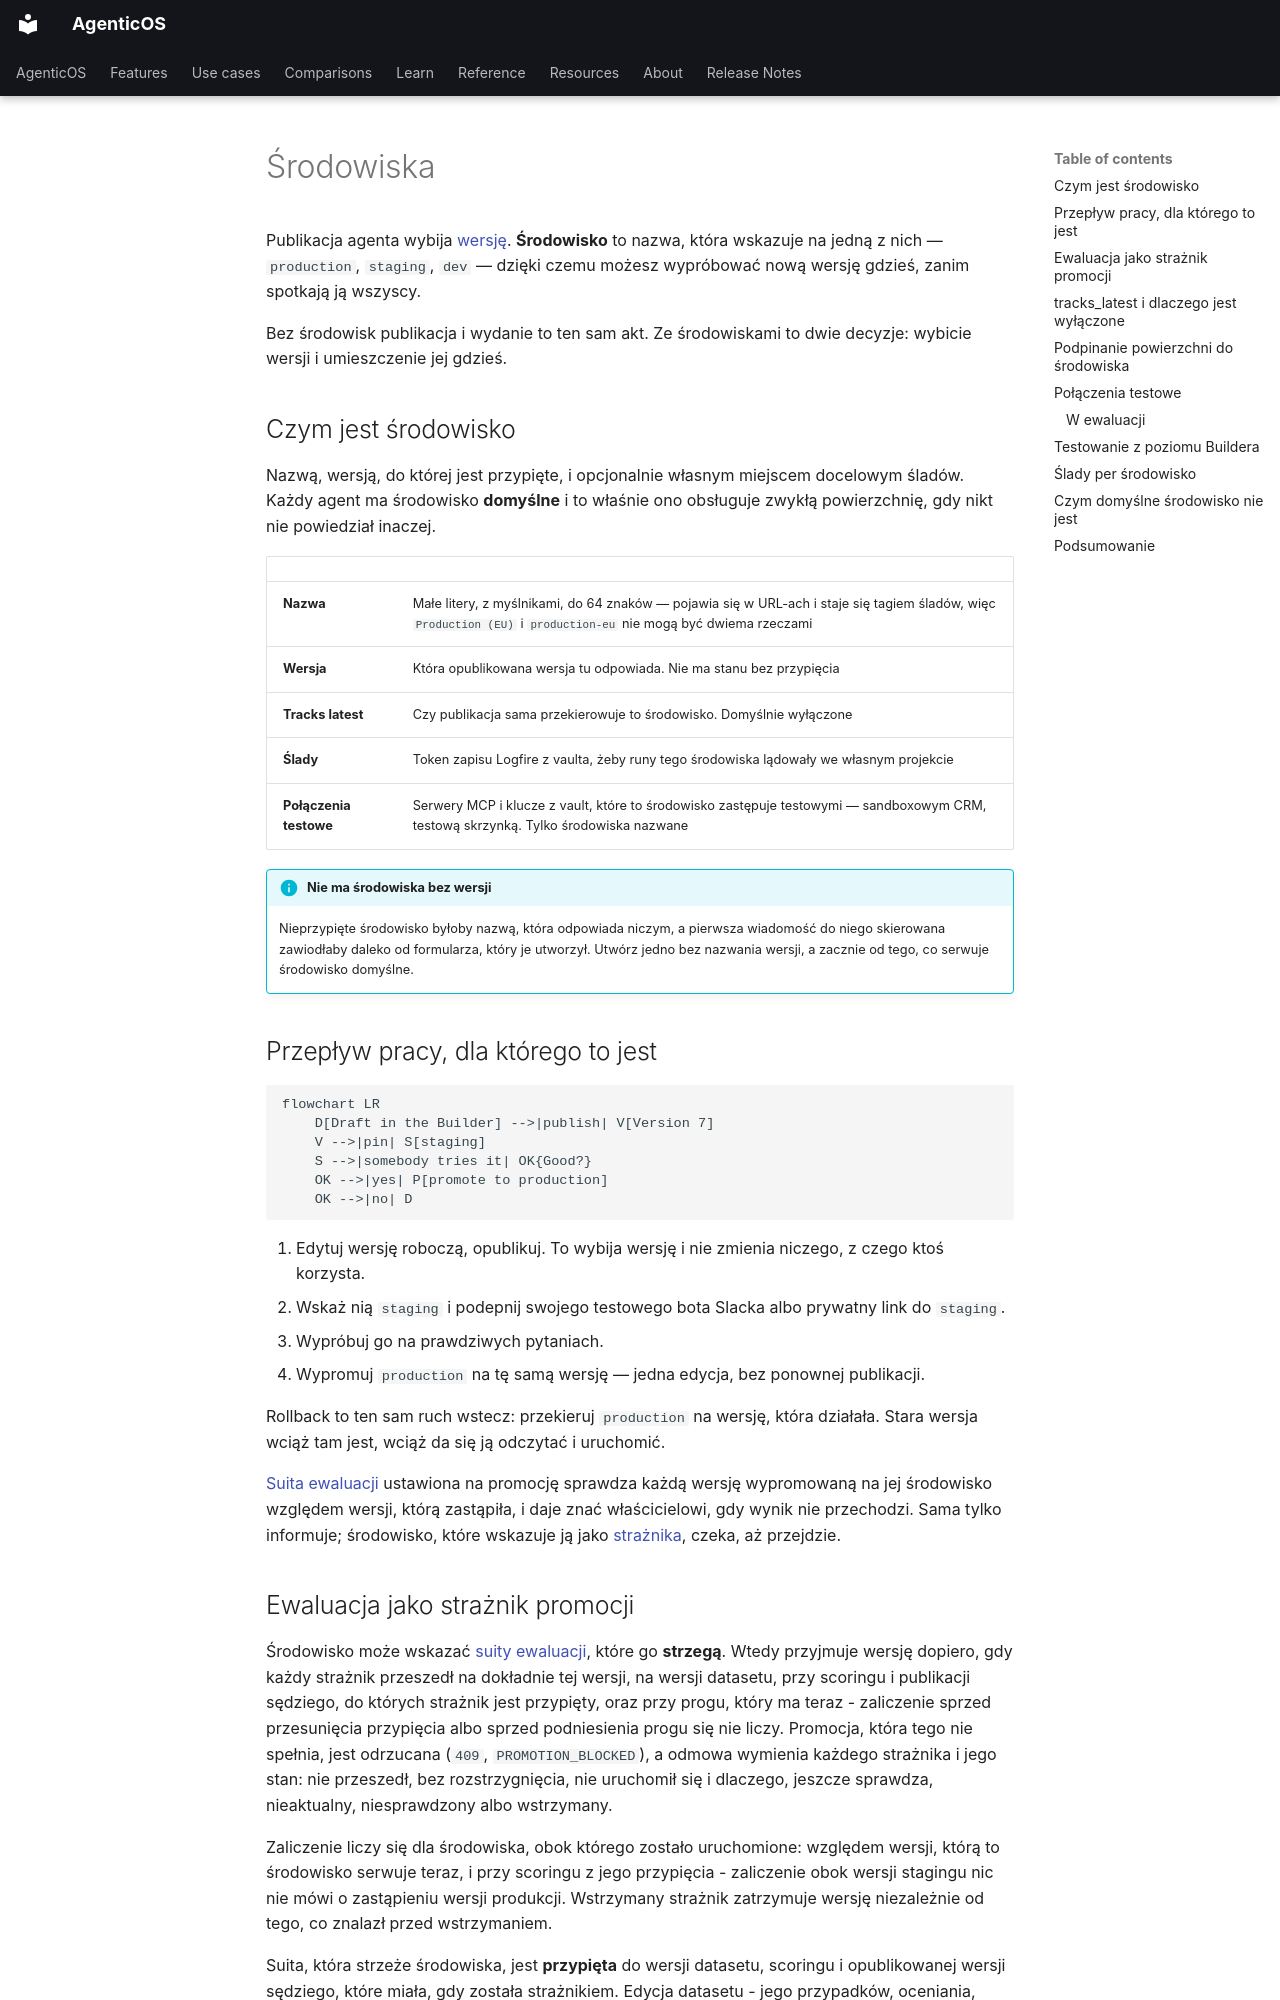

repository: vstorm-co/agenticos · page: environments.pl/index.html · generator: mkdocs

---
source_sha: "2f4a13dbc2a4"
---

# Środowiska { #environments }

Publikacja agenta wybija [wersję](concepts.md#version). **Środowisko** to nazwa,
która wskazuje na jedną z nich — `production`, `staging`, `dev` — dzięki czemu
możesz wypróbować nową wersję gdzieś, zanim spotkają ją wszyscy.

Bez środowisk publikacja i wydanie to ten sam akt. Ze środowiskami to dwie
decyzje: wybicie wersji i umieszczenie jej gdzieś.

## Czym jest środowisko { #what-an-environment-is }

Nazwą, wersją, do której jest przypięte, i opcjonalnie własnym miejscem
docelowym śladów. Każdy agent ma środowisko **domyślne** i to właśnie ono
obsługuje zwykłą powierzchnię, gdy nikt nie powiedział inaczej.

| | |
|---|---|
| **Nazwa** | Małe litery, z myślnikami, do 64 znaków — pojawia się w URL-ach i staje się tagiem śladów, więc `Production (EU)` i `production-eu` nie mogą być dwiema rzeczami |
| **Wersja** | Która opublikowana wersja tu odpowiada. Nie ma stanu bez przypięcia |
| **Tracks latest** | Czy publikacja sama przekierowuje to środowisko. Domyślnie wyłączone |
| **Ślady** | Token zapisu Logfire z vaulta, żeby runy tego środowiska lądowały we własnym projekcie |
| **Połączenia testowe** | Serwery MCP i klucze z vault, które to środowisko zastępuje testowymi — sandboxowym CRM, testową skrzynką. Tylko środowiska nazwane |

!!! info "Nie ma środowiska bez wersji"

    Nieprzypięte środowisko byłoby nazwą, która odpowiada niczym, a pierwsza
    wiadomość do niego skierowana zawiodłaby daleko od formularza, który je
    utworzył. Utwórz jedno bez nazwania wersji, a zacznie od tego, co serwuje
    środowisko domyślne.

## Przepływ pracy, dla którego to jest { #the-workflow-it-is-for }

```mermaid
flowchart LR
    D[Draft in the Builder] -->|publish| V[Version 7]
    V -->|pin| S[staging]
    S -->|somebody tries it| OK{Good?}
    OK -->|yes| P[promote to production]
    OK -->|no| D
```

1. Edytuj wersję roboczą, opublikuj. To wybija wersję i nie zmienia niczego, z czego ktoś
   korzysta.
2. Wskaż nią `staging` i podepnij swojego testowego bota Slacka albo prywatny
   link do `staging`.
3. Wypróbuj go na prawdziwych pytaniach.
4. Wypromuj `production` na tę samą wersję — jedna edycja, bez ponownej
   publikacji.

Rollback to ten sam ruch wstecz: przekieruj `production` na wersję, która
działała. Stara wersja wciąż tam jest, wciąż da się ją odczytać i uruchomić.

[Suita ewaluacji](evals.md#suites) ustawiona na promocję sprawdza każdą wersję
wypromowaną na jej środowisko względem wersji, którą zastąpiła, i daje znać
właścicielowi, gdy wynik nie przechodzi. Sama tylko informuje; środowisko,
które wskazuje ją jako [strażnika](#guarding-a-promotion-with-evals), czeka, aż
przejdzie.
